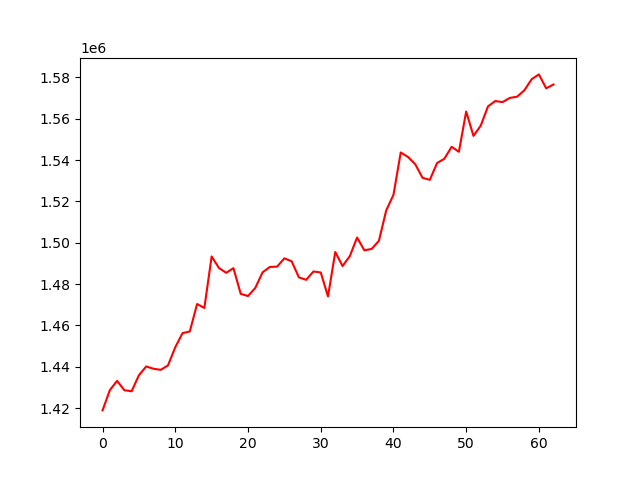

The table this chart was drawn from, first rows:
, 0
0, 1418905
1, 1428678
2, 1433199
3, 1428668
4, 1428162
5, 1435909
6, 1440144
7, 1439066
8, 1438510
9, 1440674
10, 1449469
11, 1456275
12, 1457091
13, 1470364
14, 1468460
15, 1493360
16, 1487823
17, 1485448
18, 1487694
19, 1475280
20, 1474212
21, 1478115
22, 1485663
23, 1488286
24, 1488438
25, 1492448
26, 1491032
27, 1483236
28, 1482068
29, 1486082
30, 1485621
31, 1474048
32, 1495519
33, 1488725
34, 1493503
35, 1502527
36, 1496319
37, 1496997
38, 1500918
39, 1515566
40, 1523162
41, 1543653
42, 1541482
43, 1537952
44, 1531392
45, 1530411
46, 1538544
47, 1540624
48, 1546386
49, 1543993
50, 1563464
51, 1551678
52, 1556615
53, 1565952
54, 1568541
55, 1568015
56, 1570036
57, 1570637
58, 1573722
59, 1579074
... 3 more rows
